The GitHub repository krishnaarjun/ropesi contains a labelled image folder "trunk" with 5 categories: garb, hands, paper, rock, scissors. Examples follow, each with its label.

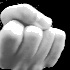
Label: rock

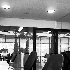
Label: garb

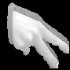
Label: hands

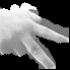
Label: scissors

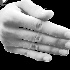
Label: paper

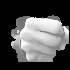
Label: rock
